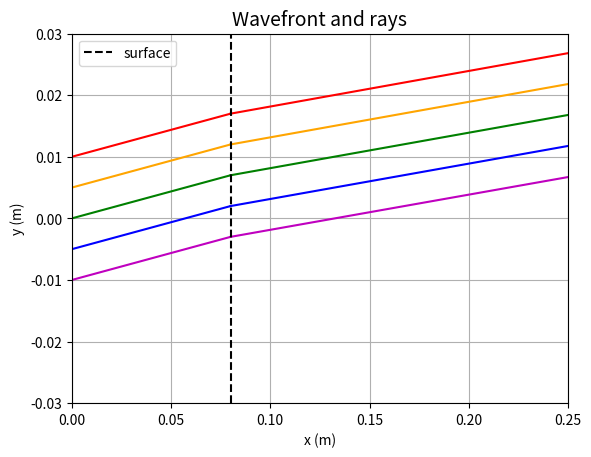

Write Python code to recreate this figure.
import numpy as np
import matplotlib.pyplot as plt
from math import tan, pi

N = 5
y0 = np.linspace(-0.01, 0.01, N)
ti = 5
tt = ti * pi/180
lamb = np.linspace(400e-9, 700e-9, N)
# define B, A for BK7 slit, note that B is in the meter scale
B = 0.00420e-12
A = 1.5046
# define distances
d1 = 0.08
d2 = 0.25

def n_lambda(lamb):
    n_l = A + B/(lamb **2)
    return n_l

def color(lamb):
    lamb_nm = lamb * 1e9
    if 635 <= lamb_nm <= 700:
        return 'r-'
    elif 590 <= lamb_nm < 635:
        return 'orange'
    elif 560 <= lamb_nm < 590:
        return 'y-'
    elif 490 <= lamb_nm < 560:
        return 'g-'
    elif 450 <= lamb_nm < 490:
        return 'b-'
    elif 400 <= lamb_nm < 450:
        return 'm-'
    else:
        return 'k-'

def propagate(y0, tt, d):
    y = y0 + tan(tt)*d
    return y

def transformation_matrice(y0, tt, type_, n_):
    if type_ == "lens":
        f = 0.1
        M = np.array([[1, 0],
                  [-1/f, 1]])
    elif type_ == "planar":
        n1, n2 = 1.0, n_  
        M = np.array([[1, 0], [0, n1/n2]])
    elif type_ == "spherical":

        n1, n2 = 1.0, n_
        R = 0.05  
        M = np.array([[1, 0], [(n1-n2)/(n2*R), n1/n2]])

    v1 = np.array([y0, tt])
    v2 = M @ v1
    return v2

def loop(N, y0, tt, d1, d2, type_, n_):
    rays_y = []
    rays_x = []
    x0 = 0.0   
    for i in range(N):
        y1 = propagate(y0[i], tt, d1)
        rays_y.append([y0[i], y1])
        rays_x.append([x0, d1])
        y2 = transformation_matrice(y1, tt, type_, n_[i])   
        y3 = propagate(y2[0], y2[1], d2)
        rays_y.append([y2[0], y3])
        rays_x.append([d1, d1+d2])   
    return rays_x, rays_y

def plot(rays_x, rays_y, N, lamb, element_type):
    for i in range(N):
        plt.plot(rays_x[2*i], rays_y[2*i], color(lamb[i]), linewidth=1.5)
        plt.plot(rays_x[2*i+1], rays_y[2*i+1], color(lamb[i]), linewidth=1.5)

    plt.plot([d1,d1], [-0.03, 0.03], 'k--', label = 'surface')
    plt.xlim(0, d2)
    plt.ylim(-0.03, 0.03)
    plt.xlabel('x (m)')
    plt.ylabel('y (m)')
    plt.grid(True)
    plt.box(True)
    plt.gca().set_title('Wavefront and rays', fontsize=14)
    plt.legend()
    plt.savefig(element_type)
    plt.show()

# --------- main 
if __name__ == "__main__":
    n_values = np.array([n_lambda(lam) for lam in lamb])
    
    element_type = "planar"
    
    f = 0.1   
    
    rays_x, rays_y = loop(N, y0, tt, d1, d2, element_type, n_values)
    

    plot(rays_x, rays_y, N, lamb, element_type)
